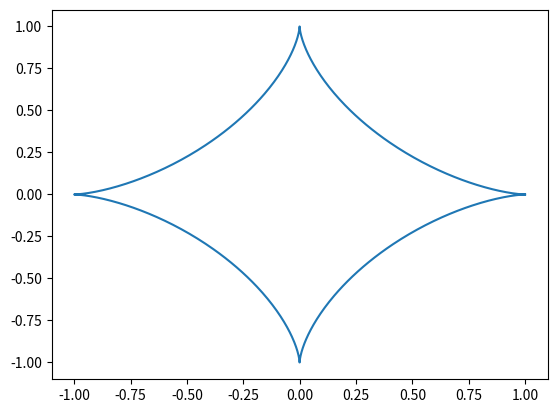

Recreate this plot in Python.
import numpy
import matplotlib.pyplot

t = numpy.linspace(0, 2*numpy.pi, 1000)
x = numpy.cos(t) * numpy.cos(t) * numpy.cos(t)
y = numpy.sin(t) * numpy.sin(t) * numpy.sin(t)

matplotlib.pyplot.plot(x, y)
matplotlib.pyplot.show()
